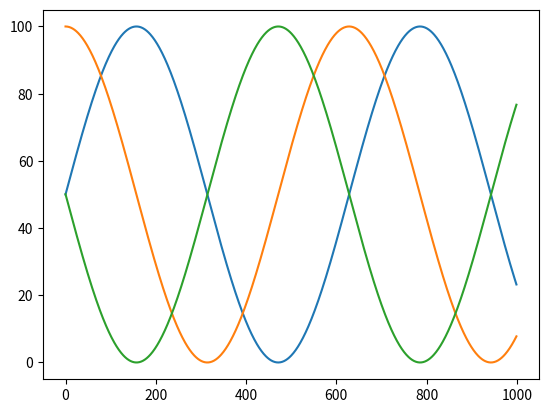

Here is the Python script that generated this plot:
import numpy as np
import matplotlib.pyplot as plt

t = np.arange(0, 1000).astype(float)

r = 50 * (1.0 + np.sin(t / 100.0))
g = 50 * (1.0 + np.cos(t / 100.0))
b = 50 * (1.0 + np.sin(t / 100.0+3.14))

plt.plot(t, r)
plt.plot(t,g)
plt.plot(t, b)

plt.show()